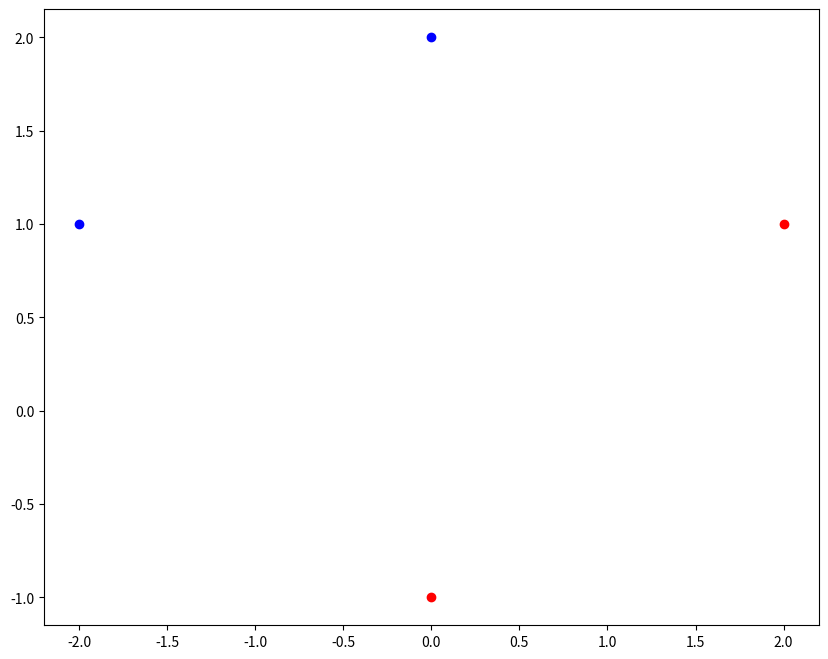

This figure's Python source:
import matplotlib.pyplot as plt
import numpy as np
def obtenerDiferencial(p,w,t):
    a = np.dot(p.T, w)  # lo que obtenemos de la neurona
    if a >= 0:
        a = 1
    else:
        a = 0

    e = t - a
    diferenciaW = np.array([])

    for x in range(0,3):
        a = -2*(t-p[x]*w[x])*p[x]
        diferenciaW = np.insert(diferenciaW,x,a)


    return diferenciaW,e

dw = np.array([])
print("Patron 1")
w= np.array([0.5,-0.7,0.2]) #peso anterior
          # x1, x2, t
t=1
p1 = np.array([1,2,1]) #patron 1
print("Patron: ",p1," Pesos: ",w)
e=0

dw,e = obtenerDiferencial(p1,w,1)
print("Diferencial: ",dw)#Diferencial de pesos gradiante
print("Erorr: ",e,"\n")#Error

print("Patron 2")
p2 = np.array([1,0,-1])
print("Patron: ",p2," Pesos: ",dw)
t =1
dw,e = obtenerDiferencial(p2,dw,1)
print("Diferencial: ",dw)
print("Error: ",e,"\n")#Error

print("Patron 3")
p3 = np.array([1,-2,1])
print("Patron: ",p3," Pesos: ",dw)
t=0
dw,e = obtenerDiferencial(p2,dw,0)
print("Diferencial: ",dw)
print("Error: ",e,"\n")#Error

print("Patron 4")
p4 = np.array([1,0,2])
print("Patron: ",p4," Pesos: ",dw)
t=0
dw ,e= obtenerDiferencial(p2,w,0)
print("Diferencial: ",dw)
print("Error: ",e)#Error

x_vals = np.linspace(-5, 10, 10) # 10 valores entre 0 y 800

plt.figure(figsize=(10,8))

plt.plot(2,1, marker="o", color="red") # salida 1
plt.plot(0,-1, marker="o", color="red") # salida 0
plt.plot(-2,1, marker="o", color="blue") # slaida 0
plt.plot(0,2, marker="o", color="blue") # salida 0
plt.show()